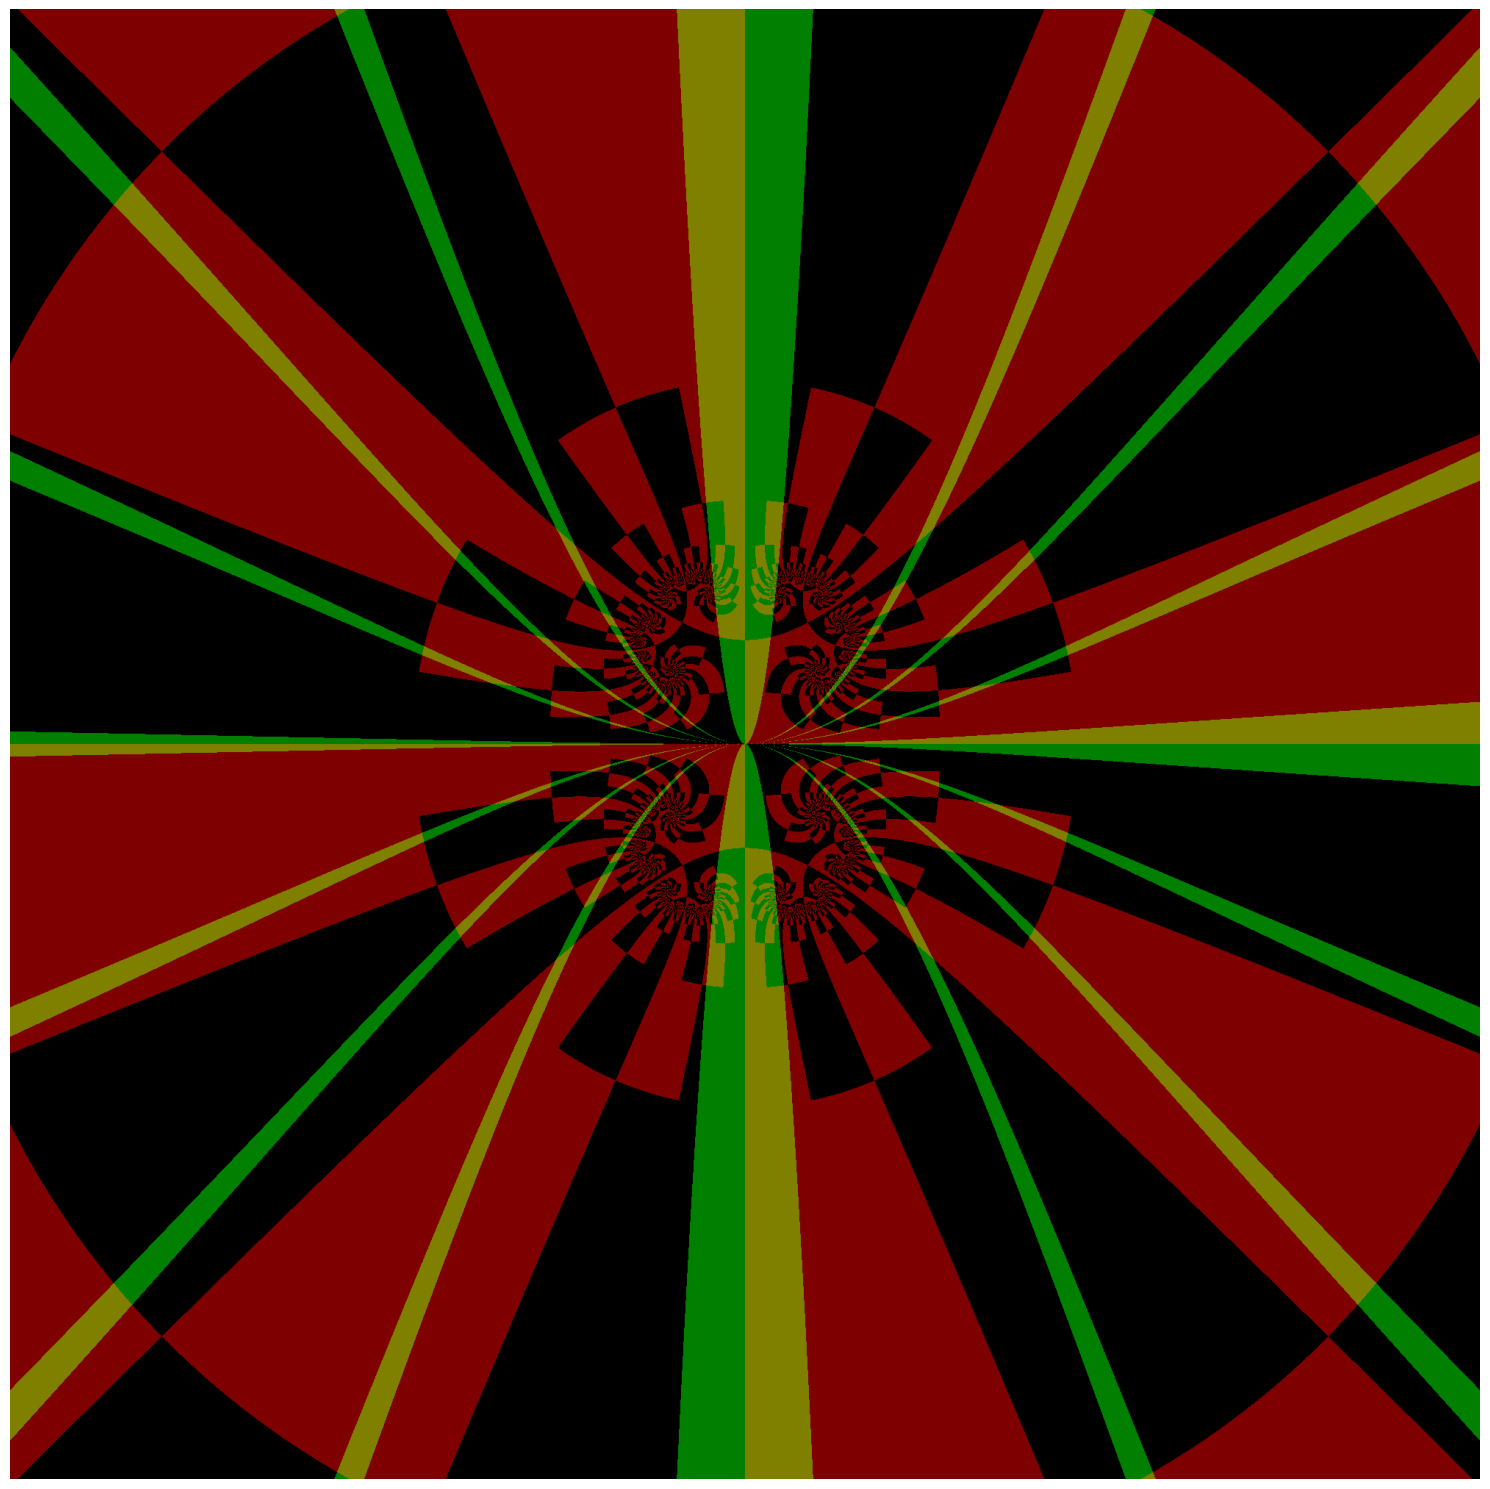

This chart was generated by the following Python code:
from typing import Any
from matplotlib import pyplot as plt
import numpy as np

JULIA=True

if JULIA:
    MAXITER=26
    MANYPLOTS=False
    FIRST_PLOT=22
else:
    MAXITER=200
    MANYPLOTS=False
    FIRST_PLOT=0

ALMOST_BAILOUT=900
BAILOUT=1024
PALETTE = [
    None,
    [1,0,0],
    [0,1,0],
    [1,1,0],
    [0,0,1],
    [1,0,1],
    [0,1,1],
    [1,0.5,0],
    [0.7,0.5,1],
    [1,0,0],
]

def frac(x: np.ndarray) -> np.ndarray:
    return x - np.floor(x)

def main():
    if MANYPLOTS:
        mapping = {
            (FIRST_PLOT,0): (0,0),
            (FIRST_PLOT,1): (1,0),
            (FIRST_PLOT+1,0): (0,1),
            (FIRST_PLOT+1,1): (1,1),
            (FIRST_PLOT+2,0): (0,2),
            (FIRST_PLOT+2,1): (1,2),
            (MAXITER-1,2): (0,3),
            (MAXITER-1,1): (1,3),
        }
    else:
        mapping = {
            (MAXITER-1,2): (0,0)
        }

    fig, ax = plt.subplots(1+max(y for y,x in mapping.values()), 1+max(x for y,x in mapping.values()), squeeze=False, figsize=(25,15))

    num_tiles = 1 + MAXITER // 50
    for tile in range(num_tiles):
        do_plot(tile, num_tiles, ax, mapping)
    plt.tight_layout()
    plt.show()

def do_plot(tile: int, num_tiles: int, ax: Any, mapping: dict):
    fractions = []
    for j in range(1,8):
        denom = (1<<j)-1
        for num in range(denom+1):
            found = False
            for n2,d2,_ in fractions:
                if n2*denom == num*d2:
                    found = True
                    break
            if not found:
                fractions.append((num,denom,j))
    fractions.sort(key=lambda x:x[0]/x[1])

    if JULIA:
        width = 2000 if MANYPLOTS else 2000
        height = 2000 if MANYPLOTS else 2000
        xmin = -5
        xmax = 5
        ymin = -5
        ymax = 5
    else:
        width = 700 if MANYPLOTS else 2800
        height = 300 if MANYPLOTS else 1200
        xmin = -2.25
        xmax = 1.25
        ymin = 0
        ymax = 1.5

    full_ymin = ymin
    full_ymax = ymax
    if num_tiles > 1:
        start = (height * tile) // num_tiles
        end = (height * (tile + 1)) // num_tiles

        ymin = ymin + start * (ymax-ymin) / height
        ymax = ymin + end * (ymax-ymin) / height
        height = end - start

    print(f"Drawing tile {tile}/{num_tiles}. ymin={ymin}, ymax={ymax}, height={height}")

    if JULIA:
        # c = -1.025 + 0.260j
        # c = -.2 + .826j
        # c = -.231 + .771j
        c = 0.5 + 0j

        xs = np.linspace(xmin, xmax, width, dtype=np.complex128)
        ys = np.linspace(ymax, ymin, height, dtype=np.complex128)
        zs = (xs.reshape(1,-1) + ys.reshape(-1,1) * 1j).reshape(-1)
        cs = np.full_like(zs, c, dtype=np.complex128)
    else:
        c = 0
        xs = np.linspace(xmin, xmax, width, dtype=np.complex128)
        ys = np.linspace(ymax, ymin, height, dtype=np.complex128)
        cs = (xs.reshape(1,-1) + ys.reshape(-1,1) * 1j).reshape(-1)
        zs = np.array(cs)

    zs0 = np.array(zs)
    cs0 = np.array(cs)

    rgb = np.zeros((cs.shape[0], 3), dtype=np.float32)
    still_going = np.ones_like(zs, dtype=bool)
    iters = np.zeros_like(zs, dtype=np.int32)
    for i in range(MAXITER):
        iters[still_going] = i
        zs *= zs
        zs += cs

        view = np.array(still_going)
        view[still_going] = (abs(zs) >= BAILOUT) & (np.imag(zs) > 0)
        rgb[view] = [0.5,0.0,0.0]

        ok = abs(zs) < BAILOUT
        zs = zs[ok]
        cs = cs[ok]
        still_going[still_going] = ok

        # view = np.array(still_going)
        # view[still_going] = abs(zs) >= ALMOST_BAILOUT
        # rgb[still_going][abs(zs) >= ALMOST_BAILOUT] = [1.0,1.0,1.0]    # This kind of double indexing
        # rgb[view] = [1.0,1.0,0.0]

    im = np.imag(zs0 / np.sqrt(cs0))
    re = np.real(zs0 / np.sqrt(cs0))
    angles = frac((np.atan2(np.sqrt(1 + 10/re/re) * im, re) + np.atan2(cs0.imag, cs0.real)/2) / 6.28318530718)
    rgb[(angles > 0.99) | (angles < 0.01),1] = 0.5
    for i in range(16):
        rgb[(angles > i/16-0.003) & (angles < i/16+0.003),1] = 0.5

    iters[still_going] = MAXITER
    ax[0,0].imshow(rgb.reshape(height,width,3), extent=(xmin,xmax,ymin,ymax))
    ax[0,0].axis("off")
    ax[0,0].set_ylim(full_ymin, full_ymax)

    if JULIA and False:
        ys0 = np.linspace(ymin, ymax, 100)
        xs0 = np.sqrt(1 + ys0 * ys0)
        
        # angle = np.atan2(np.imag(c), np.real(c)) / 2
        angle = 0
        # angle = 6.28318530718 / 8

        ys = xs0 * np.sin(angle) + ys0 * np.cos(angle)
        xs = -xs0 * np.cos(angle) + ys0 * np.sin(angle)

        ax[0,0].plot(xs, ys)

if __name__ == "__main__":
    main()
